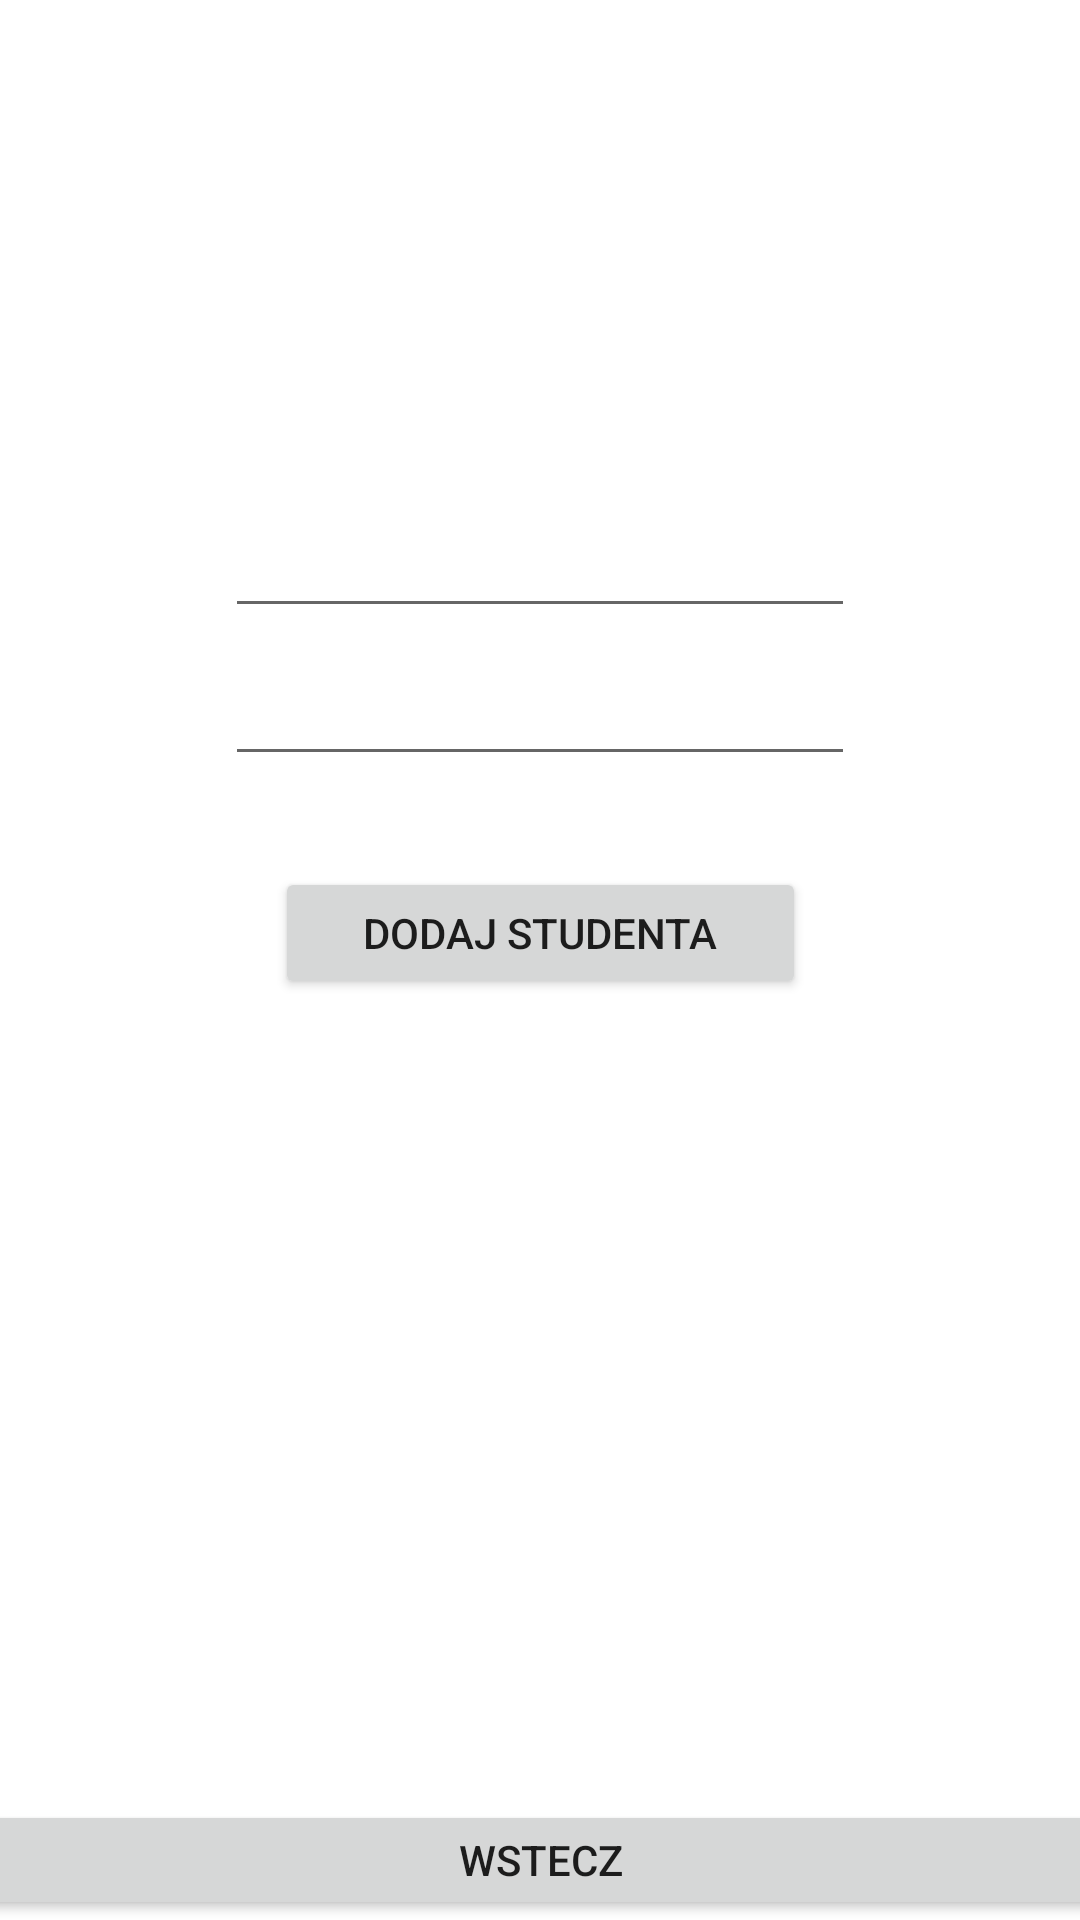

Write the Android layout XML for this screen, with the resource values it uses.
<!-- AndroidManifest.xml: application theme Theme.Notki_nauczyciela -->
<!-- res/layout/fragment_student_add.xml -->
<?xml version="1.0" encoding="utf-8"?>
<androidx.constraintlayout.widget.ConstraintLayout xmlns:android="http://schemas.android.com/apk/res/android"
    xmlns:app="http://schemas.android.com/apk/res-auto"
    xmlns:tools="http://schemas.android.com/tools"
    android:id="@+id/frameLayout"
    android:layout_width="match_parent"
    android:layout_height="match_parent"
    tools:context=".view.AddStudentFragment">

    <Button
        android:id="@+id/buttonAddStudent"
        android:layout_width="177dp"
        android:layout_height="44dp"
        android:text="dodaj studenta"
        app:layout_constraintBottom_toTopOf="@+id/buttonBackFromAddStudentToWelcome"
        app:layout_constraintEnd_toEndOf="parent"
        app:layout_constraintStart_toStartOf="parent"
        app:layout_constraintTop_toBottomOf="@+id/editTextStudentLastName"
        app:layout_constraintVertical_bias="0.102" />

    <EditText
        android:id="@+id/editTextStudentName"
        android:layout_width="wrap_content"
        android:layout_height="wrap_content"
        android:layout_marginTop="168dp"
        android:ems="10"
        android:inputType="textPersonName"
        app:layout_constraintEnd_toEndOf="parent"
        app:layout_constraintStart_toStartOf="parent"
        app:layout_constraintTop_toTopOf="parent" />

    <EditText
        android:id="@+id/editTextStudentLastName"
        android:layout_width="wrap_content"
        android:layout_height="wrap_content"
        android:layout_marginTop="8dp"
        android:ems="10"
        android:inputType="textPersonName"
        app:layout_constraintEnd_toEndOf="parent"
        app:layout_constraintStart_toStartOf="parent"
        app:layout_constraintTop_toBottomOf="@+id/editTextStudentName" />

    <Button
        android:id="@+id/buttonBackFromAddStudentToWelcome"
        android:layout_width="437dp"
        android:layout_height="40dp"
        android:text="Wstecz"
        app:layout_constraintBottom_toBottomOf="parent"
        app:layout_constraintEnd_toEndOf="parent"
        app:layout_constraintStart_toStartOf="parent" />
</androidx.constraintlayout.widget.ConstraintLayout>
<!-- resources referenced by this layout -->
<resources>
  <style name="Theme.Notki_nauczyciela" parent="Theme.MaterialComponents.DayNight.DarkActionBar">
          
          <item name="colorPrimary">@color/purple_500</item>
          <item name="colorPrimaryVariant">@color/purple_700</item>
          <item name="colorOnPrimary">@color/white</item>
          
          <item name="colorSecondary">@color/teal_200</item>
          <item name="colorSecondaryVariant">@color/teal_700</item>
          <item name="colorOnSecondary">@color/black</item>
          
          <item name="android:statusBarColor" tools:targetApi="l">?attr/colorPrimaryVariant</item>
          
      </style>
  <!-- not gathered from this repository: default colours our renderer supplied (Android Studio template values) -->
  <color name="purple_500">#FF6200EE</color>
  <color name="purple_700">#FF3700B3</color>
  <color name="teal_200">#FF03DAC5</color>
  <color name="teal_700">#FF018786</color>
  <color name="black">#FF000000</color>
  <color name="white">#FFFFFFFF</color>
</resources>
